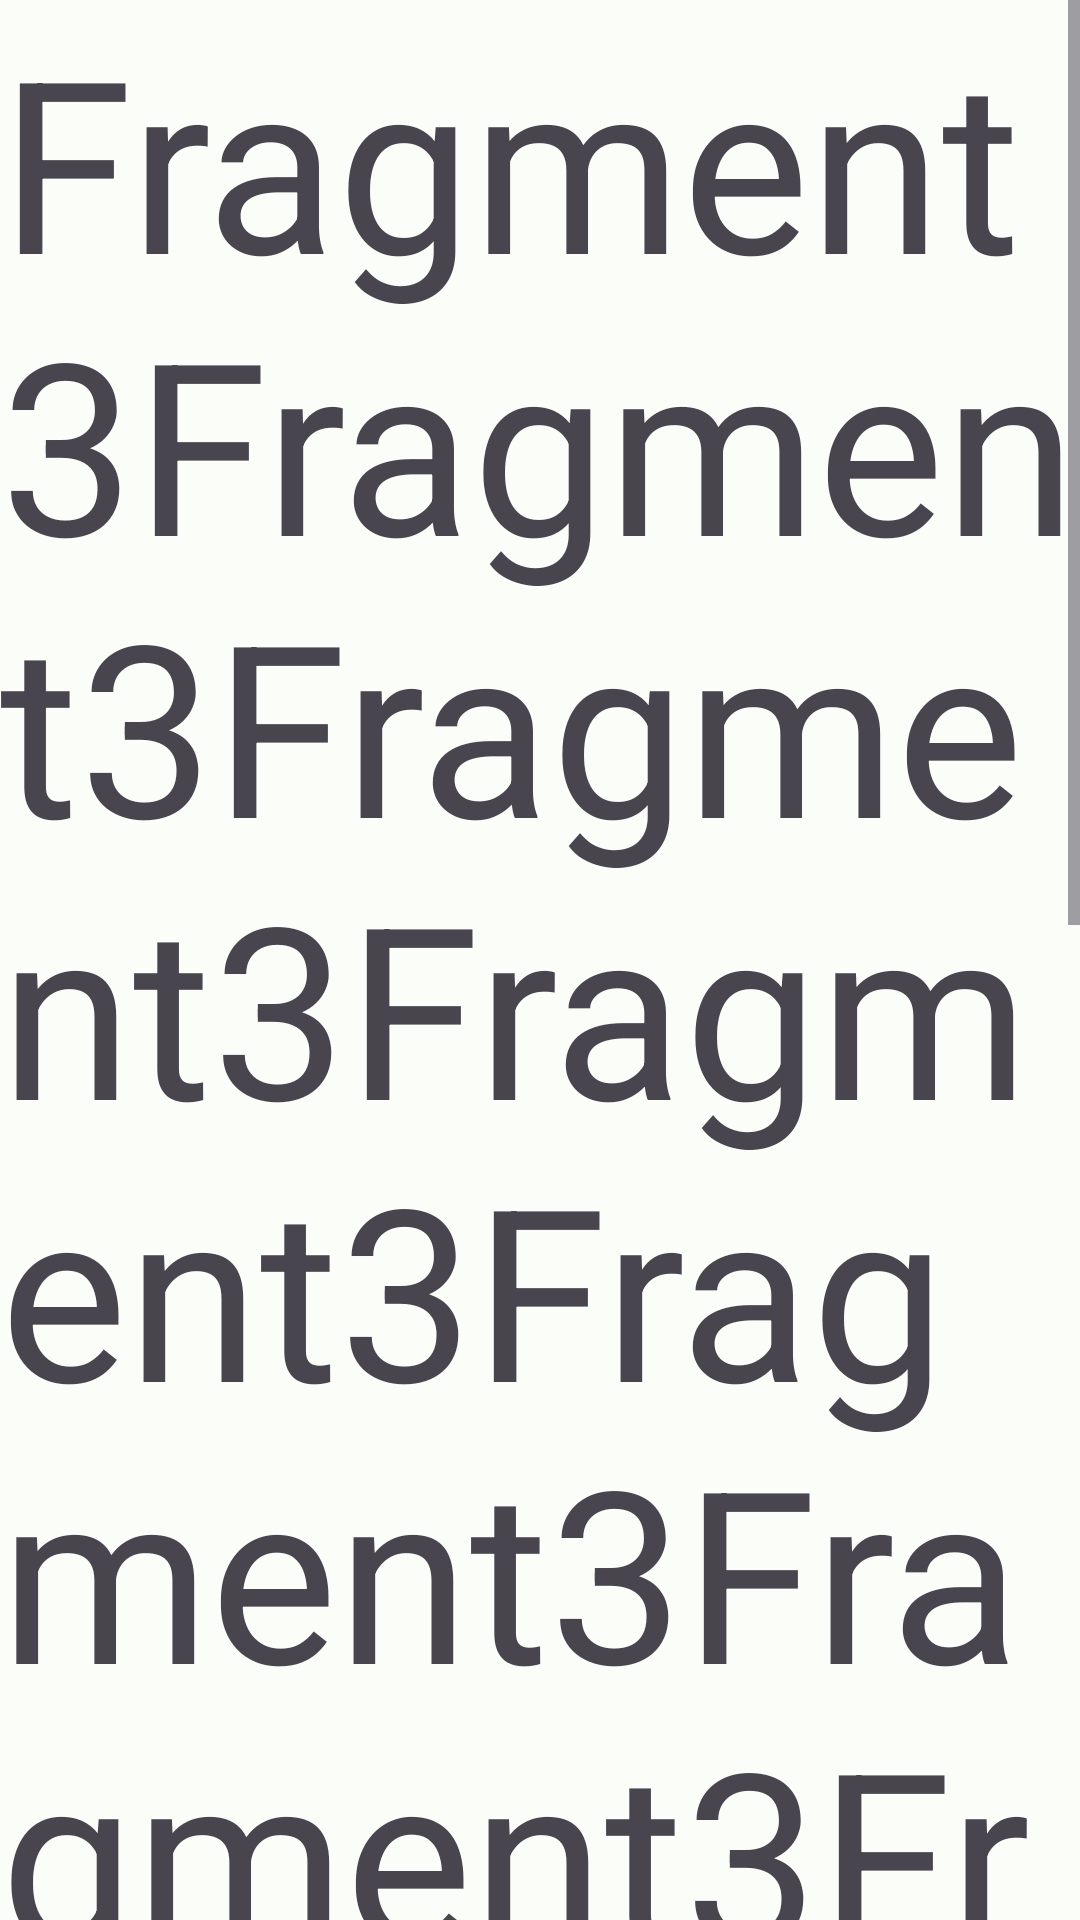

Layout XML and referenced resources for this Android screen:
<!-- AndroidManifest.xml: application theme Theme.Farm2Seoulfrontendaos -->
<!-- res/layout/fragment_3.xml -->
<?xml version="1.0" encoding="utf-8"?>
<ScrollView xmlns:android="http://schemas.android.com/apk/res/android"
    xmlns:tools="http://schemas.android.com/tools"
    android:layout_width="match_parent"
    android:layout_height="wrap_content"
    tools:context=".presentation.fragment.Fragment3">

    
    <TextView
        android:layout_width="match_parent"
        android:layout_height="wrap_content"
        android:textSize="80dp"
        android:text="Fragment3Fragment3Fragment3Fragment3Fragment3Fragment3Fragment3Fragment3Fragment3Fragment3Fragment3Fragment3" />

</ScrollView>
<!-- resources referenced by this layout -->
<resources>
  <color name="md_theme_light_primary">#006B54</color>
  <color name="md_theme_light_onPrimary">#FFFFFF</color>
  <color name="md_theme_light_primaryContainer">#80F8D2</color>
  <color name="md_theme_light_onPrimaryContainer">#002118</color>
  <color name="md_theme_light_secondary">#4B635A</color>
  <color name="md_theme_light_onSecondary">#FFFFFF</color>
  <color name="md_theme_light_secondaryContainer">#CEE9DD</color>
  <color name="md_theme_light_onSecondaryContainer">#082018</color>
  <color name="md_theme_light_tertiary">#406376</color>
  <color name="md_theme_light_onTertiary">#FFFFFF</color>
  <color name="md_theme_light_tertiaryContainer">#C3E8FE</color>
  <color name="md_theme_light_onTertiaryContainer">#001E2C</color>
  <color name="md_theme_light_error">#BA1A1A</color>
  <color name="md_theme_light_errorContainer">#FFDAD6</color>
  <color name="md_theme_light_onError">#FFFFFF</color>
  <color name="md_theme_light_onErrorContainer">#410002</color>
  <color name="md_theme_light_background">#FBFDF9</color>
  <color name="md_theme_light_onBackground">#191C1B</color>
  <color name="md_theme_light_surface">#FBFDF9</color>
  <color name="md_theme_light_onSurface">#191C1B</color>
  <color name="md_theme_light_surfaceVariant">#DBE5DF</color>
  <color name="md_theme_light_onSurfaceVariant">#3F4945</color>
  <color name="md_theme_light_outline">#707974</color>
  <color name="md_theme_light_inverseOnSurface">#EFF1EE</color>
  <color name="md_theme_light_inverseSurface">#2E312F</color>
  <color name="md_theme_light_inversePrimary">#61DBB7</color>
</resources>
